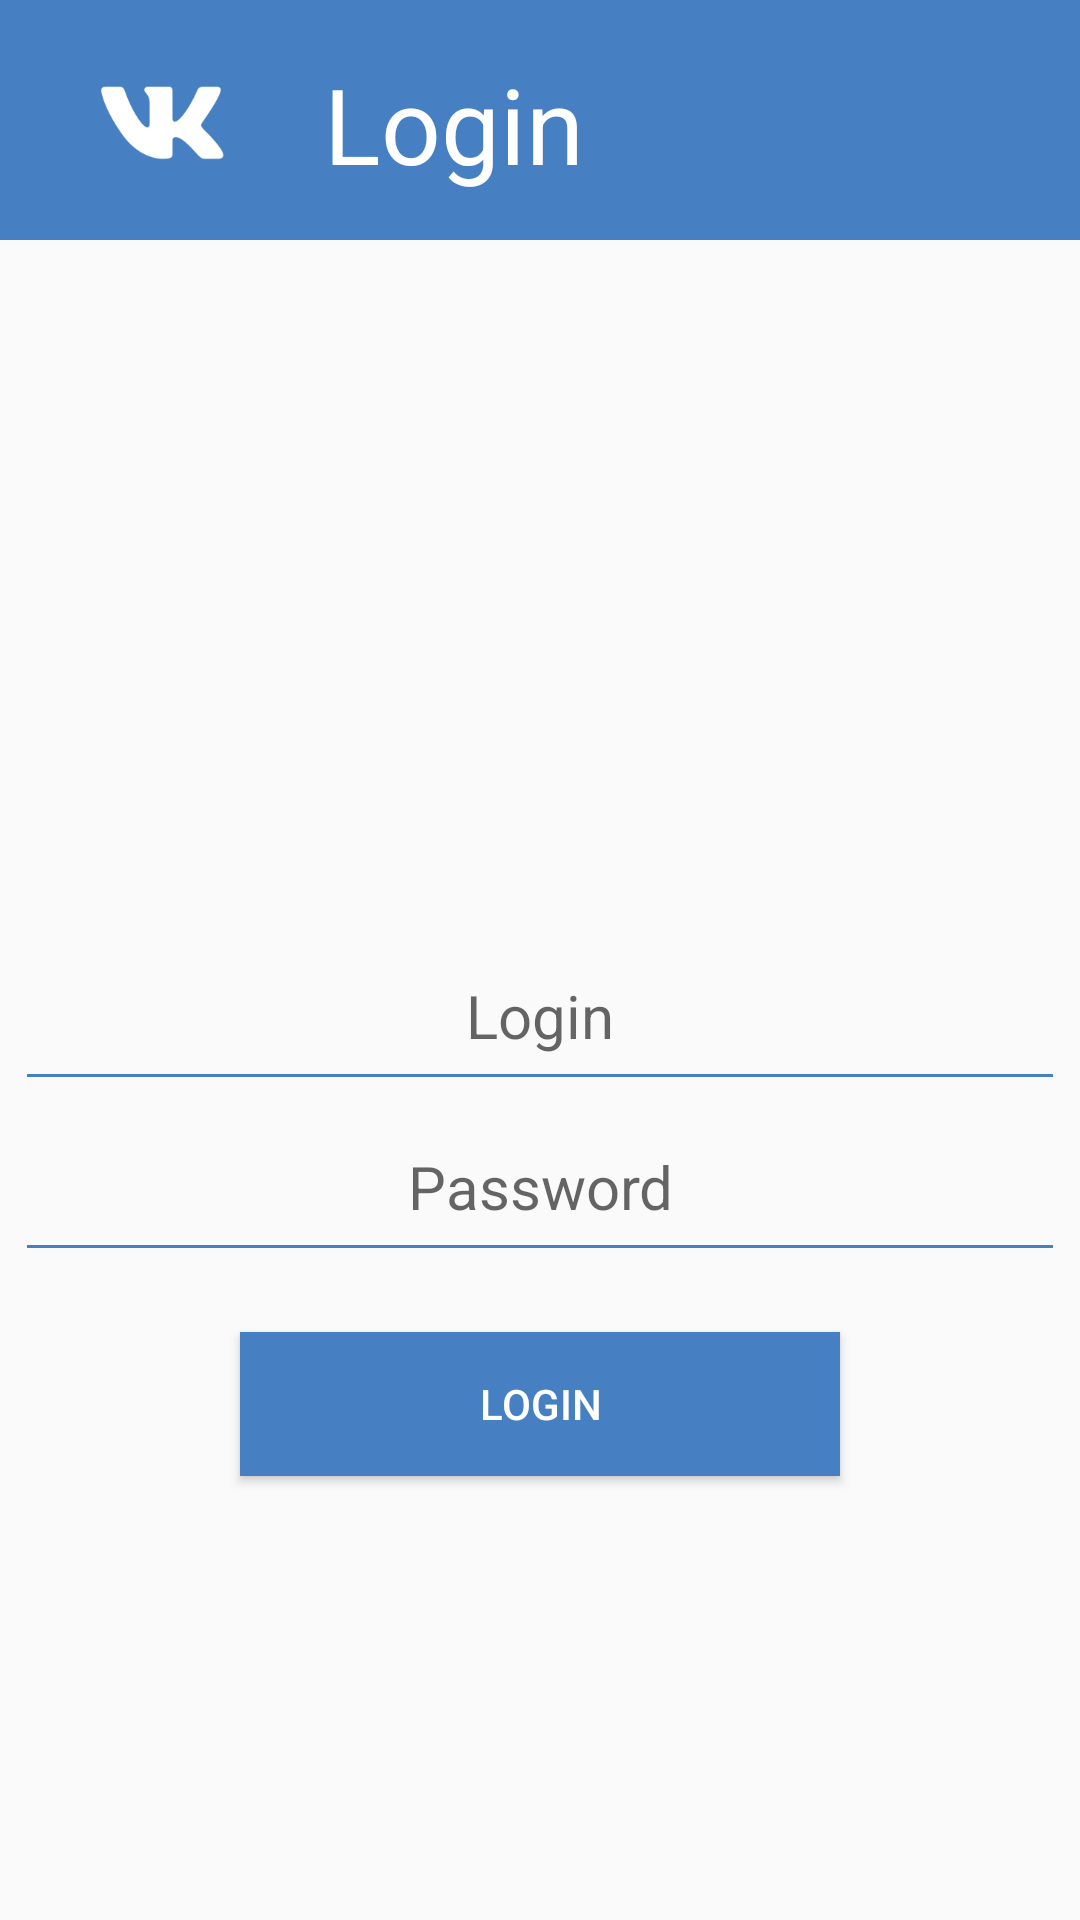

Write the Android layout XML for this screen, with the resource values it uses.
<!-- AndroidManifest.xml: application theme AppTheme -->
<!-- res/layout/fragment_login.xml -->
<?xml version="1.0" encoding="utf-8"?>
<LinearLayout xmlns:android="http://schemas.android.com/apk/res/android" xmlns:tools="http://schemas.android.com/tools"
              xmlns:app="http://schemas.android.com/apk/res-auto"
              android:orientation="vertical"
              android:layout_width="match_parent"
              android:layout_height="match_parent">

    <com.google.android.material.appbar.AppBarLayout
            android:layout_width="match_parent"
            android:layout_height="80dp">

        <LinearLayout
                android:layout_width="wrap_content"
                android:layout_height="wrap_content"
                android:orientation="horizontal">

            <ImageView
                    android:id="@+id/splashLogo"
                    android:src="@mipmap/ic_launcher_foreground"
                    android:layout_width="wrap_content"
                    android:layout_height="wrap_content"/>

            <TextView
                    android:layout_width="wrap_content"
                    android:layout_height="wrap_content"
                    android:text="@string/login"
                    android:textColor="@color/white"
                    android:textSize="35sp"
                    android:layout_marginTop="18dp"/>

        </LinearLayout>
    </com.google.android.material.appbar.AppBarLayout>

    <EditText
            android:id="@+id/login_etLogin"
            android:layout_gravity="center_horizontal"
            android:layout_width="350dp"
            android:layout_height="wrap_content"
            android:hint="@string/login"
            android:backgroundTint="#4680C2"
            android:gravity="center"
            android:textSize="20sp"
            android:padding="15dp"
            android:layout_marginTop="230dp"/>

    <EditText
            android:id="@+id/login_etPassword"
            android:layout_gravity="center_horizontal"
            android:layout_width="350dp"
            android:layout_height="wrap_content"
            android:hint="@string/password"
            android:backgroundTint="#4680C2"
            android:gravity="center"

            android:textSize="20sp"
            android:padding="15dp"/>

    <Button
            android:id="@+id/login_buttonLogin"
            android:layout_width="200dp"
            android:layout_height="wrap_content"
            android:layout_gravity="center_vertical|center_horizontal"
            android:layout_marginTop="20dp"
            android:text="@string/login"
            android:background="@color/colorPrimary"
            android:textColor="@color/white"/>

</LinearLayout>
<!-- resources referenced by this layout -->
<resources>
  <color name="colorPrimary">#4680C2</color>
  <color name="white">#FFFFFF</color>
  <!-- mipmap ic_launcher_foreground (drawable) -->
  <vector xmlns:android="http://schemas.android.com/apk/res/android"
      android:width="108dp"
      android:height="108dp"
      android:viewportWidth="40.969616"
      android:viewportHeight="40.969616"
      android:tint="#FFFFFF">
    <group android:translateX="8.484807"
        android:translateY="8.484807">
        <path
            android:fillColor="#FF000000"
            android:pathData="M17,3L5,3c-1.11,0 -2,0.9 -2,2v14c0,1.1 0.89,2 2,2h14c1.1,0 2,-0.9 2,-2L21,7l-4,-4zM12,19c-1.66,0 -3,-1.34 -3,-3s1.34,-3 3,-3 3,1.34 3,3 -1.34,3 -3,3zM15,9L5,9L5,5h10v4z"/>
    </group>
  </vector>
  <string name="login">Login</string>
  <string name="password">Password</string>
  <style name="AppTheme" parent="Theme.AppCompat.Light.NoActionBar">
          
          <item name="colorPrimary">@color/colorPrimary</item>
          <item name="colorPrimaryDark">@color/colorPrimaryDark</item>
          <item name="colorAccent">@color/colorAccent</item>
      </style>
  <color name="colorPrimaryDark">#4680C2</color>
  <color name="colorAccent">#4680C2</color>
</resources>
